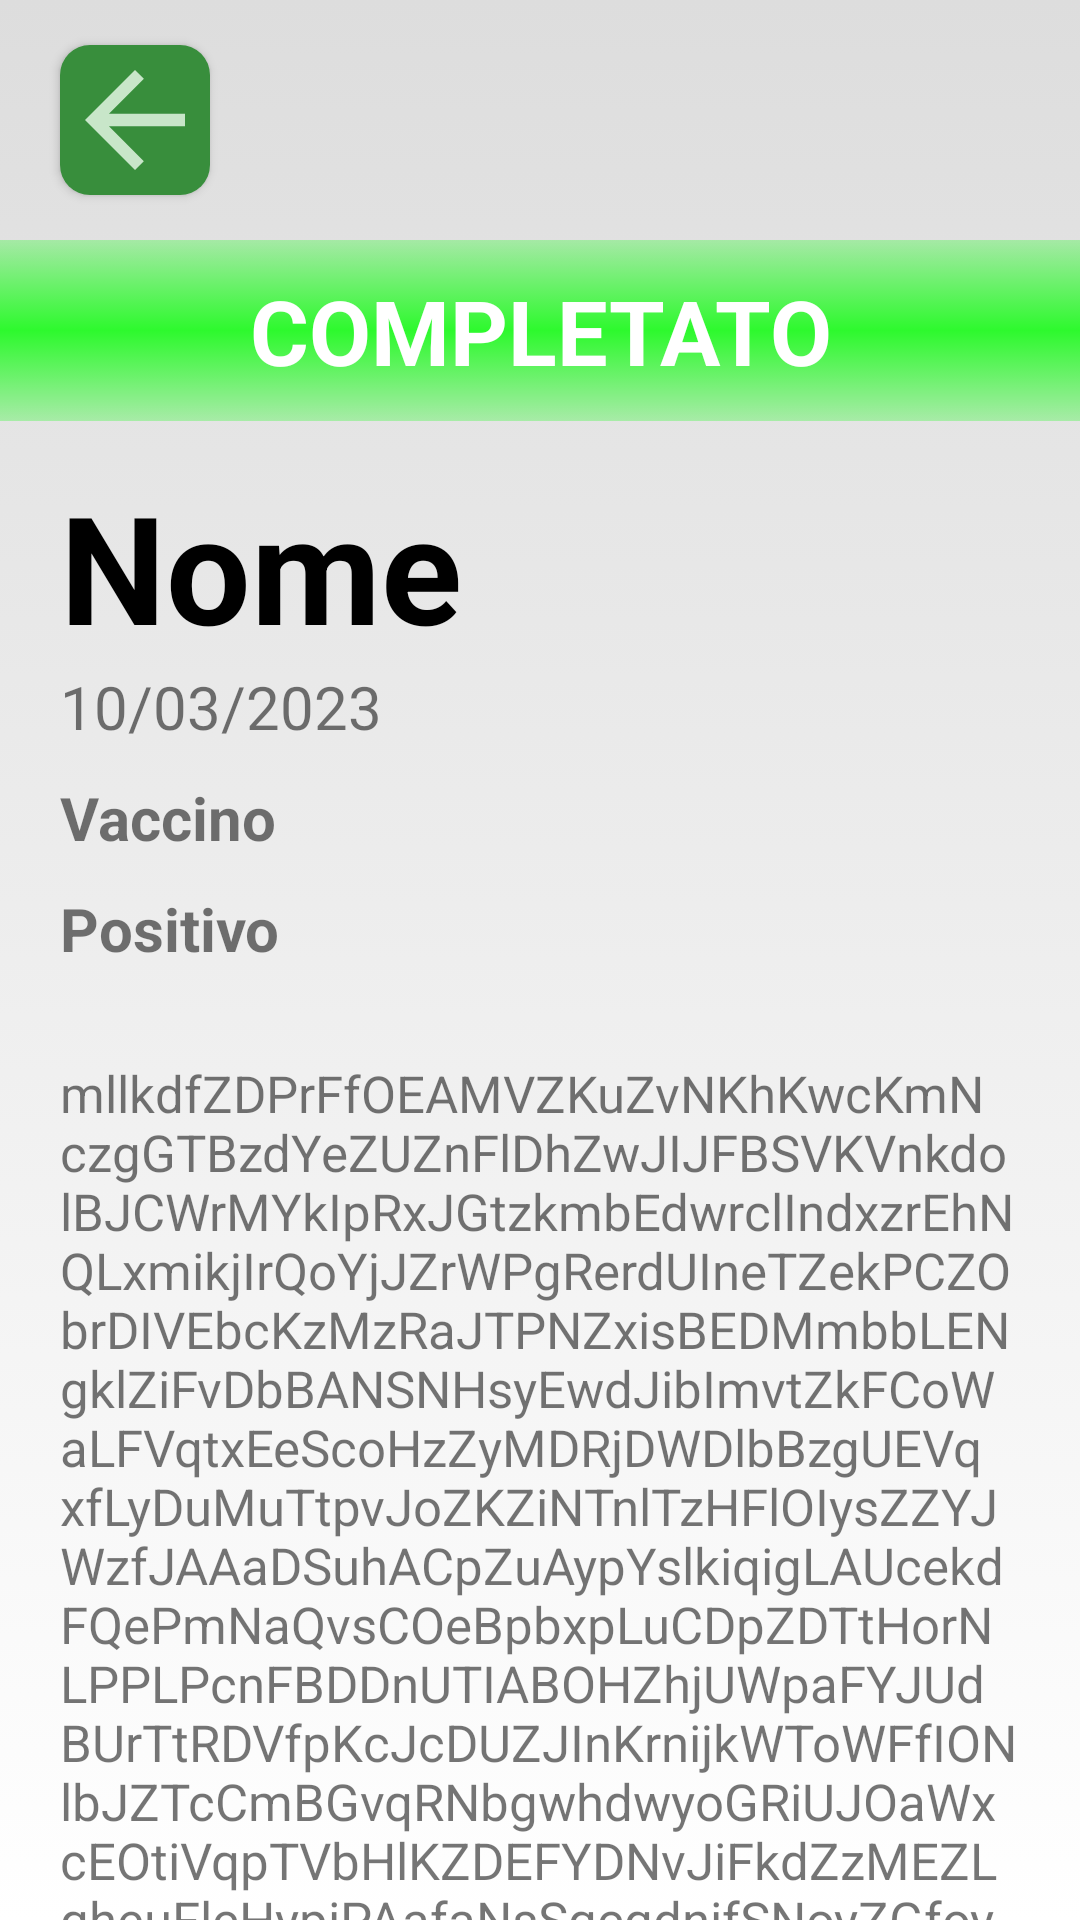

Layout XML and referenced resources for this Android screen:
<!-- AndroidManifest.xml: application theme Theme.AppCompat.Light.NoActionBar.AnimalApp -->
<!-- res/layout/visit_fragment.xml -->
<?xml version="1.0" encoding="utf-8"?>
<ScrollView xmlns:android="http://schemas.android.com/apk/res/android"
    android:layout_width="match_parent"
    android:layout_height="match_parent"
    android:background="@drawable/edged_container_shape"
    android:scrollbars="none">

    <LinearLayout
        android:layout_width="match_parent"
        android:layout_height="match_parent"
        android:orientation="vertical"
        android:paddingBottom="100dp">

        <RelativeLayout
            android:layout_width="match_parent"
            android:layout_height="wrap_content">
            <Button
                android:id="@+id/back_button"
                android:layout_width="50dp"
                android:layout_height="50dp"
                android:layout_marginVertical="15dp"
                android:layout_marginLeft="20dp"
                android:layout_alignParentLeft="true"
                android:background="@drawable/back_button"/>

            <Button
                android:id="@+id/delete_button"
                android:layout_width="50dp"
                android:layout_height="50dp"
                android:visibility="invisible"
                android:layout_marginVertical="15dp"
                android:layout_marginRight="20dp"
                android:layout_alignParentRight="true"
                android:background="@drawable/baseline_delete_24"
                android:backgroundTint="?attr/colorSecondary"/>
        </RelativeLayout>

        <TextView
            android:id="@+id/visit_state"
            android:layout_width="match_parent"
            android:layout_height="wrap_content"
            android:background="@drawable/start_end_faded_shape"
            android:text="COMPLETATO"
            android:textColor="?attr/colorPrimary"
            android:paddingVertical="10dp"
            android:gravity="center"
            android:textSize="30dp"
            android:textStyle="bold"
            android:backgroundTint="@color/green" />

        <RelativeLayout
            android:layout_width="match_parent"
            android:layout_height="match_parent"
            android:layout_marginHorizontal="20dp"
            android:layout_marginTop="15dp"
            android:orientation="vertical">

            <Button
                android:id="@+id/edit_button"
                android:layout_width="27dp"
                android:layout_height="27dp"
                android:layout_alignParentTop="true"
                android:layout_alignParentRight="true"
                android:visibility="invisible"
                android:background="@drawable/baseline_edit_24" />


            <TextView
                android:id="@+id/name"
                android:layout_width="wrap_content"
                android:layout_height="wrap_content"
                android:layout_alignParentLeft="true"
                android:layout_alignParentTop="true"
                android:text="Nome"
                android:textColor="@color/black"
                android:textSize="50sp"
                android:textStyle="bold" />
        </RelativeLayout>

        <TextView
            android:id="@+id/date_text_view"
            android:layout_width="wrap_content"
            android:layout_height="wrap_content"
            android:layout_marginHorizontal="20dp"
            android:textSize="20sp"
            android:text="10/03/2023" />

        <TextView
            android:id="@+id/exam_type_text_view"
            android:layout_width="wrap_content"
            android:layout_height="wrap_content"
            android:layout_marginHorizontal="20dp"
            android:textSize="20sp"
            android:textStyle="bold"
            android:layout_marginTop="10dp"
            android:text="Vaccino" />

        <TextView
            android:id="@+id/diagnosis_type_text_view"
            android:layout_width="wrap_content"
            android:layout_height="wrap_content"
            android:layout_marginHorizontal="20dp"
            android:textSize="20sp"
            android:textStyle="bold"
            android:layout_marginTop="10dp"
            android:text="Positivo" />

        <TextView
            android:id="@+id/medical_note_text_view"
            android:layout_width="match_parent"
            android:layout_height="wrap_content"
            android:layout_marginHorizontal="20dp"
            android:layout_marginTop="30dp"
            android:textSize="17sp"
            android:text="mllkdfZDPrFfOEAMVZKuZvNKhKwcKmNczgGTBzdYeZUZnFlDhZwJIJFBSVKVnkdolBJCWrMYkIpRxJGtzkmbEdwrclIndxzrEhNQLxmikjIrQoYjJZrWPgRerdUIneTZekPCZObrDIVEbcKzMzRaJTPNZxisBEDMmbbLENgklZiFvDbBANSNHsyEwdJibImvtZkFCoWaLFVqtxEeScoHzZyMDRjDWDlbBzgUEVqxfLyDuMuTtpvJoZKZiNTnlTzHFlOIysZZYJWzfJAAaDSuhACpZuAypYslkiqigLAUcekdFQePmNaQvsCOeBpbxpLuCDpZDTtHorNLPPLPcnFBDDnUTIABOHZhjUWpaFYJUdBUrTtRDVfpKcJcDUZJInKrnijkWToWFfIONlbJZTcCmBGvqRNbgwhdwyoGRiUJOaWxcEOtiVqpTVbHlKZDEFYDNvJiFkdZzMEZLqheuFlcHypiPAafaNsSqcqdnifSNoyZGfoyBKrnhTlfhLPLQmNfOszGnecuYBlIyYkpowfcTZGuCDehFixCtTzsujWsqHWQtzkDSGHldLzkFybAUwJEyIWBgxmyxYPQsbevVWDvyTqpZSpoMLytrhAlBABfOjSxabwwBFqcGrkPPuoDPrhBWbZDMTbBNKCsFTdEfxktNoMbyFoZKbJzKsNsxOsmkNbQUIikJzpBcrVDMODGDAjjIEKlyQuzYZuMkWxzidiDCnARPVEmPigZfReZBlIzUVHTEPZhjwaScAClEcTpiUEDepcvkmMHHuVDcksuZQWKcJqouNtfVwfqTRkDsSpjMAMleTrFAYLPrfsYYjZympUFwWZqDNDTcMgpnikclvkODqBJEMewvwWcBlyPTZADkhigMQDzRKIiCxsRwspGKaAyzdxUhaxWpLbIZJACwhEmnZOolPNqYoUBEPVIqblrKStKSiLgqAblAOQBqMhRcUYAUSqCzDgtHvTReojgjGJHbDlwGtfsMLFzxZzETKPEiPARVBVDkAKuvFbSqgQqEbbzwtnpampPFkdvhNzJUzOBUlAIBBFhJmcUNWhRxtLirgoSFgMyoGYzcyRWthMJbiqPNVRgTKICiOFVZsqSyUIFSZdxLZeoJgUxZzsIMzxQHqSCqMZNZUWCMZNmcRSEgBwbMaeSJoFAbZAtfGjGhtuCFqPIYpHIVlJGNZZYoZaZBZMKKGhVusDcejFymiFlkfLMRoUMzGUcaSQZKTJhJvRpYMlbCQKgYCrVLMnjpLjBAboCCHoZrvrvvyRvaxOdeIfyASeMDemUVjlpdLBGAsHCBupBfZOcGZnFiaEcnqDGCGpirivBMiOxrYPEtBpngNbguEnByyTLNJQvazntOWuCdUnvACWVSbCsKUWdbPPGhtFMgoLIETEZVujrnzeIAVUtRPvPfzUiJetYHTlAoPJORdeecHpQGfmdxWBIpsjSvpEZmxqMTRmBATBrVhTiwcFRqdbAQAZUeJnfJvoSLbkMZPIyfPnGvYOhGQGKbJRSdCMxDoVgngYuYjgRVWWQAPlZZcuujlHwuzjPpNaNZEgJxPMnxxqnZiofCZhMwDggdwzUgsNqjYoVnQiOzRAMBgzcMTwQLgstmfmhnSzTDnHpZmnwHmBkhitLDVruYyyOkfpSIQvOPLrPDMkyNaFZQpAMbRHrTrsGGEkOytSaHSCKdNgaLhpqtwZVRVBzeoTcMsEtpclnUZtMklKonMOWsAIhirwGRZsonMlsZfcrwvfLqyesakmtGEFZkyxSUUnQmQaPbMOwrlHChvQxUguwrjcxZNPiTxNnaVALbRLwDJUyHyOUcxAbZQcYngfEPiQDddLBGlvPdtezmEFxbOGbPMfxBlmciPbVpOZYnTtRGIqPjaKphOqApYvxjLLHyfceDJbSybDIFkGEZMVyDKZChLBINfaGhfttGeQybmFIzuGIuGgiCdxQHnFzafCpFbafHiDIkTzKZWqdGWlZdEgpKrRTOJblMUTIenUAHAgM" />

        <TextView
            android:id="@+id/doctor_name_text_view"
            android:layout_width="wrap_content"
            android:layout_height="wrap_content"
            android:layout_marginHorizontal="20dp"
            android:textSize="20sp"
            android:textStyle="italic"
            android:layout_marginTop="10dp"
            android:text="-Mario rossi" />
    </LinearLayout>
</ScrollView>
<!-- resources referenced by this layout -->
<resources>
  <color name="black">#FF000000</color>
  <color name="green">#CC00FF00</color>
  <!-- drawable back_button (drawable) -->
  <?xml version="1.0" encoding="utf-8"?>
  <layer-list
      xmlns:android="http://schemas.android.com/apk/res/android" >
      
      <item android:drawable="@drawable/button_shape"/>
      <item android:drawable="@drawable/baseline_arrow_back_24"/>
  </layer-list>
  <!-- drawable baseline_delete_24 (drawable) -->
  <vector android:height="24dp" android:tint="@color/light_main_green"
      android:viewportHeight="24" android:viewportWidth="24"
      android:width="24dp" xmlns:android="http://schemas.android.com/apk/res/android">
      <path android:fillColor="@android:color/white" android:pathData="M6,19c0,1.1 0.9,2 2,2h8c1.1,0 2,-0.9 2,-2V7H6v12zM19,4h-3.5l-1,-1h-5l-1,1H5v2h14V4z"/>
  </vector>
  <!-- drawable baseline_edit_24 (drawable) -->
  <vector android:height="24dp" android:tint="@color/dark_main_green"
      android:viewportHeight="24" android:viewportWidth="24"
      android:width="24dp" xmlns:android="http://schemas.android.com/apk/res/android">
      <path android:fillColor="@android:color/white" android:pathData="M3,17.25V21h3.75L17.81,9.94l-3.75,-3.75L3,17.25zM20.71,7.04c0.39,-0.39 0.39,-1.02 0,-1.41l-2.34,-2.34c-0.39,-0.39 -1.02,-0.39 -1.41,0l-1.83,1.83 3.75,3.75 1.83,-1.83z"/>
  </vector>
  <!-- drawable edged_container_shape (drawable) -->
  <?xml version="1.0" encoding="utf-8"?>
  <selector xmlns:android="http://schemas.android.com/apk/res/android">
      <item>
          <shape android:shape="rectangle">
              <gradient android:startColor="?attr/colorPrimary"
                  android:endColor="?attr/colorOnPrimary"
                  android:angle="90"/>
          </shape>
      </item>
  </selector>
  <!-- drawable start_end_faded_shape (drawable) -->
  <?xml version="1.0" encoding="utf-8"?>
  <selector xmlns:android="http://schemas.android.com/apk/res/android">
      <item>
          <shape android:shape="rectangle">
              <gradient android:startColor="#55FFFFFF"
                  android:centerColor="@color/white"
                  android:endColor="#55FFFFFF"
                  android:angle="300"/>
          </shape>
      </item>
  </selector>
  <!-- drawable button_shape (drawable) -->
  <?xml version="1.0" encoding="utf-8"?>
  <selector xmlns:android="http://schemas.android.com/apk/res/android">
      <item android:state_pressed="true">
          <shape android:shape="rectangle">
              <corners android:radius="15dp"/>
              <solid android:color="?attr/colorAccent"/>
          </shape>
      </item>
  
      <item>
          <shape android:shape="rectangle">
              <corners android:radius="10dp"/>
              <solid android:color="?attr/colorSecondary"/>
          </shape>
      </item>
  </selector>
  <!-- drawable baseline_arrow_back_24 (drawable) -->
  <vector android:autoMirrored="true" android:height="24dp"
      android:tint="@color/light_main_green" android:viewportHeight="24"
      android:viewportWidth="24" android:width="24dp" xmlns:android="http://schemas.android.com/apk/res/android">
      <path android:fillColor="@android:color/white" android:pathData="M20,11H7.83l5.59,-5.59L12,4l-8,8 8,8 1.41,-1.41L7.83,13H20v-2z"/>
  </vector>
  <color name="light_main_green">#C8E6C9</color>
  <color name="dark_main_green">#388E3C</color>
  <color name="white">#FFFFFFFF</color>
  <color name="application_color">@color/white</color>
  <color name="on_application_color">@color/soft_white_100</color>
  <color name="main_green">#4CAF50</color>
  <color name="red">#cd4c51</color>
  <color name="soft_white_100">#DDDDDD</color>
</resources>
